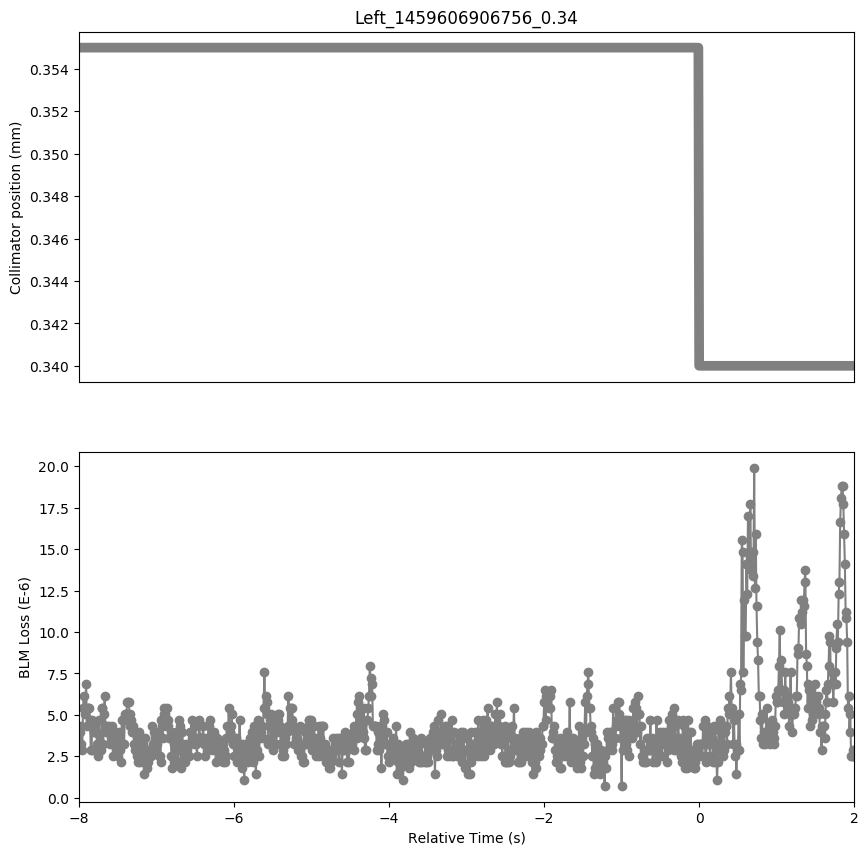

Values plotted in this chart, from the file beside it:
Timestamp, position, BLMTI.04L8.B1E10_TCTPV.4L8.B1
1459606898760, 0.355, 3.982e-06
1459606898770, 0.355, 3.982e-06
1459606898780, 0.355, 3.258e-06
1459606898790, 0.355, 4.343999999999999e-06
1459606898800, 0.355, 2.8960000000000003e-06
1459606898810, 0.355, 5.43e-06
1459606898820, 0.355, 6.154e-06
1459606898830, 0.355, 5.0680000000000004e-06
1459606898840, 0.355, 5.43e-06
1459606898850, 0.355, 6.877999999999999e-06
1459606898860, 0.355, 4.343999999999999e-06
1459606898870, 0.355, 5.43e-06
1459606898880, 0.355, 5.43e-06
1459606898890, 0.355, 5.43e-06
1459606898900, 0.355, 4.706e-06
1459606898910, 0.355, 2.8960000000000003e-06
1459606898920, 0.355, 2.8960000000000003e-06
1459606898930, 0.355, 4.706e-06
1459606898940, 0.355, 4.343999999999999e-06
1459606898950, 0.355, 3.982e-06
1459606898960, 0.355, 3.982e-06
1459606898970, 0.355, 3.982e-06
1459606898980, 0.355, 3.982e-06
1459606898990, 0.355, 3.258e-06
1459606899000, 0.355, 2.5340000000000002e-06
1459606899010, 0.355, 4.706e-06
1459606899020, 0.355, 3.258e-06
1459606899030, 0.355, 2.8960000000000003e-06
1459606899040, 0.355, 2.8960000000000003e-06
1459606899050, 0.355, 5.43e-06
1459606899060, 0.355, 5.43e-06
1459606899070, 0.355, 3.258e-06
1459606899080, 0.355, 5.0680000000000004e-06
1459606899090, 0.355, 6.154e-06
1459606899100, 0.355, 3.982e-06
1459606899110, 0.355, 4.343999999999999e-06
1459606899120, 0.355, 4.343999999999999e-06
1459606899130, 0.355, 3.982e-06
1459606899140, 0.355, 4.343999999999999e-06
1459606899150, 0.355, 3.982e-06
1459606899160, 0.355, 3.258e-06
1459606899170, 0.355, 3.62e-06
1459606899180, 0.355, 4.343999999999999e-06
1459606899190, 0.355, 3.62e-06
1459606899200, 0.355, 2.5340000000000002e-06
1459606899210, 0.355, 3.982e-06
1459606899220, 0.355, 3.258e-06
1459606899230, 0.355, 2.8960000000000003e-06
1459606899240, 0.355, 3.62e-06
1459606899250, 0.355, 3.62e-06
1459606899260, 0.355, 2.5340000000000002e-06
1459606899270, 0.355, 3.982e-06
1459606899280, 0.355, 3.62e-06
1459606899290, 0.355, 2.8960000000000003e-06
1459606899300, 0.355, 2.1719999999999997e-06
1459606899310, 0.355, 4.706e-06
1459606899320, 0.355, 4.706e-06
1459606899330, 0.355, 4.706e-06
1459606899340, 0.355, 3.258e-06
1459606899350, 0.355, 5.0680000000000004e-06
... 941 more rows
